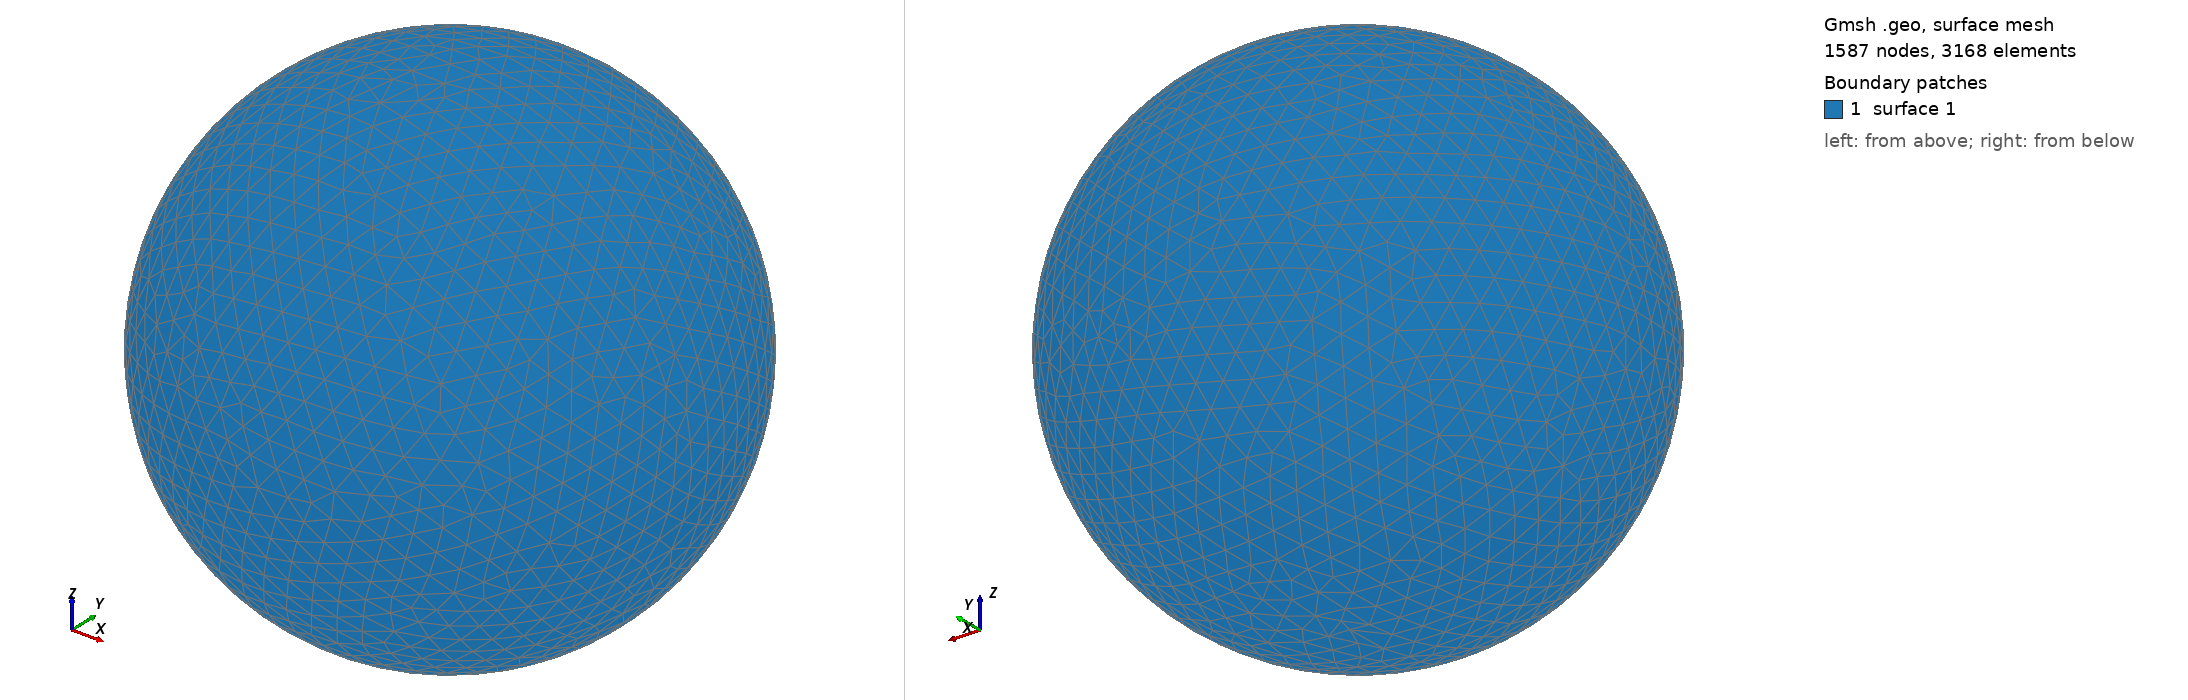

Gmsh geometry script, surface-meshed: 1587 nodes, 3168 surface elements. Boundary patches (legend numbers): 1 surface 1. Left view from above one corner, right view from below the opposite corner. The script declares no physical surfaces, so the legend lists its geometric surfaces. The drawing asked Gmsh for element sizes between 1% and 20% of the model's largest extent; the script's own settings can give other sizes.

=== shot1434.geo (drawn) ===
SetFactory("OpenCASCADE");
Point(1) = {0,0,0,0};
Sphere(1) = {0,0,0,0.04897000};
MeshSize{ PointsOf{ Surface{:}; } } = 0.004897000;
Mesh.ElementOrder=1;
Mesh.Format=39;
